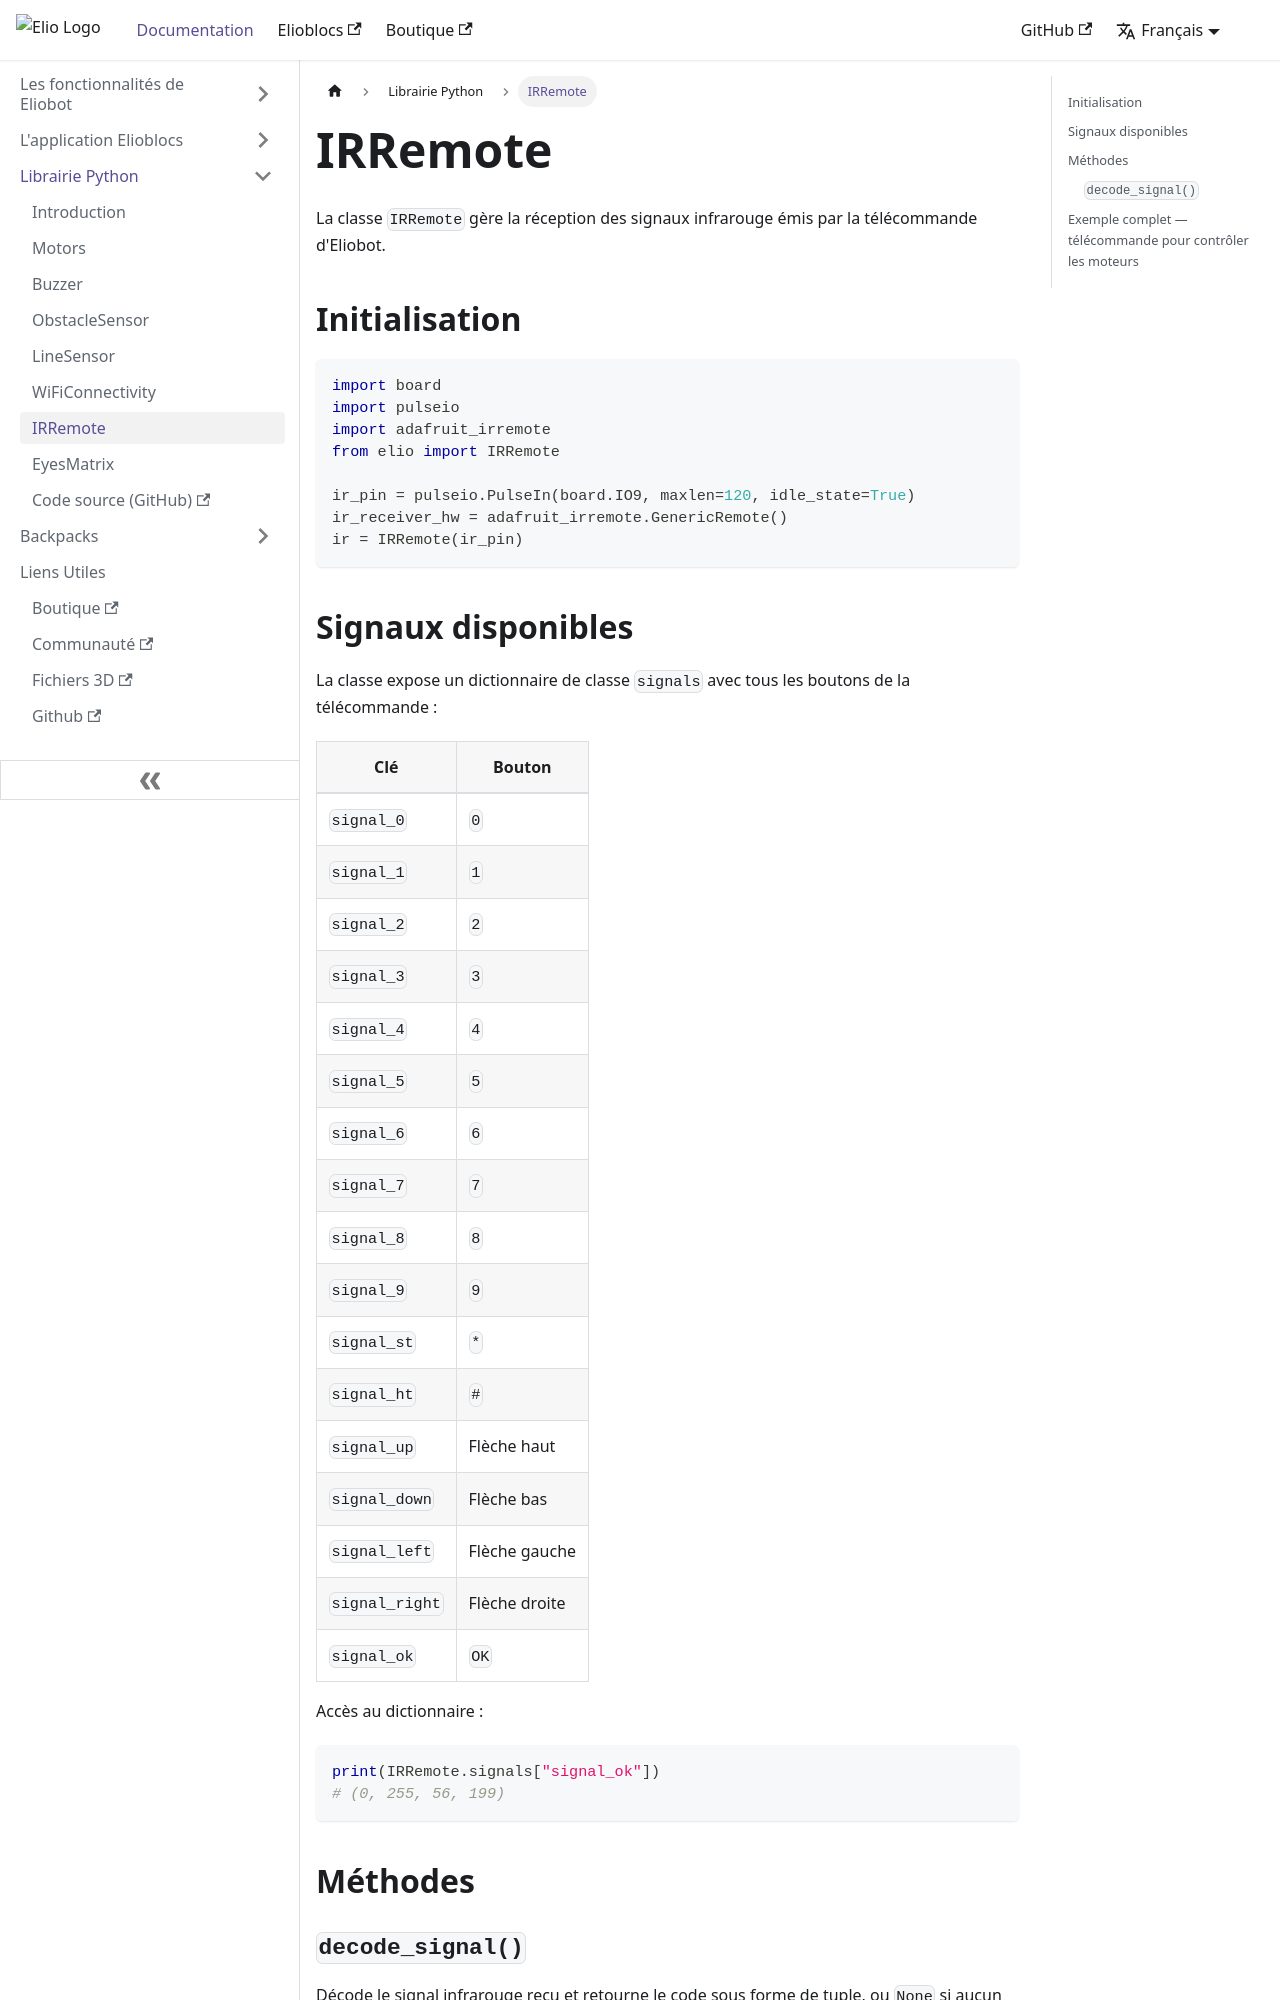

repository: Eliobot/documentation · page: docs/python_lib/ir-remote.html · generator: docusaurus

---
sidebar_position: 6
title: "IRRemote"
description: "Classe IRRemote — réception de signaux infrarouge"
---

# IRRemote

La classe `IRRemote` gère la réception des signaux infrarouge émis par la télécommande d'Eliobot.

## Initialisation

```python
import board
import pulseio
import adafruit_irremote
from elio import IRRemote

ir_pin = pulseio.PulseIn(board.IO9, maxlen=120, idle_state=True)
ir_receiver_hw = adafruit_irremote.GenericRemote()
ir = IRRemote(ir_pin)
```

## Signaux disponibles

La classe expose un dictionnaire de classe `signals` avec tous les boutons de la télécommande :

| Clé            | Bouton      |
|----------------|-------------|
| `signal_0`     | `0`         |
| `signal_1`     | `1`         |
| `signal_2`     | `2`         |
| `signal_3`     | `3`         |
| `signal_4`     | `4`         |
| `signal_5`     | `5`         |
| `signal_6`     | `6`         |
| `signal_7`     | `7`         |
| `signal_8`     | `8`         |
| `signal_9`     | `9`         |
| `signal_st`    | `*`         |
| `signal_ht`    | `#`         |
| `signal_up`    | Flèche haut  |
| `signal_down`  | Flèche bas   |
| `signal_left`  | Flèche gauche|
| `signal_right` | Flèche droite|
| `signal_ok`    | `OK`        |

Accès au dictionnaire :

```python
print(IRRemote.signals["signal_ok"])
# (0, 255, 56, 199)
```

## Méthodes
